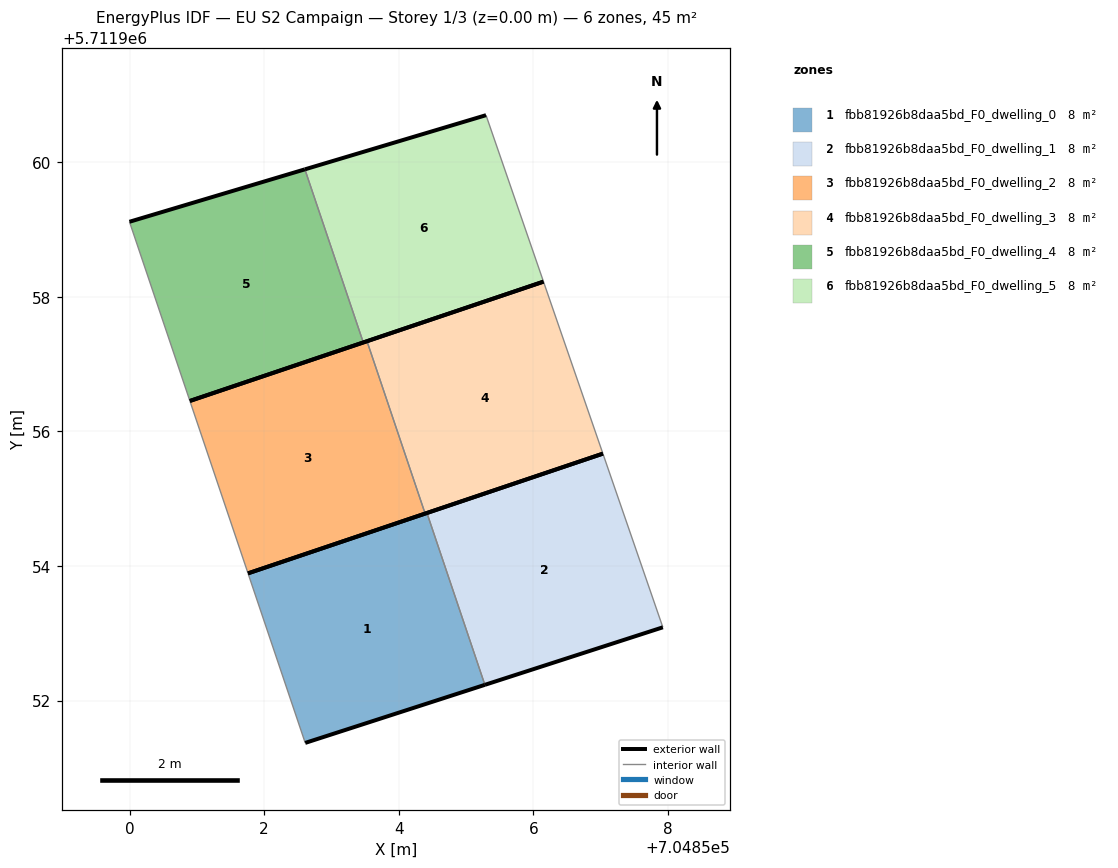
=== STOREY PLAN SPEC (per zone: floor XY polygon, exterior-wall plan segments, windows/doors) ===
zone 1: fbb81926b8daa5bd_F0_dwelling_0  (7.5 m²)
  floor: (704855.28, 5711952.23) (704854.42, 5711954.79) (704851.76, 5711953.89) (704852.61, 5711951.37)
  exterior wall: (704855.28, 5711952.23) – (704852.61, 5711951.37)  [2.8 m]
  exterior wall: (704851.76, 5711953.89) – (704854.42, 5711954.79)  [2.8 m]
  interior walls: 2
zone 2: fbb81926b8daa5bd_F0_dwelling_1  (7.5 m²)
  floor: (704857.93, 5711953.09) (704857.03, 5711955.67) (704854.42, 5711954.79) (704855.28, 5711952.23)
  exterior wall: (704857.93, 5711953.09) – (704855.28, 5711952.23)  [2.8 m]
  exterior wall: (704854.42, 5711954.79) – (704857.03, 5711955.67)  [2.8 m]
  interior walls: 2
zone 3: fbb81926b8daa5bd_F0_dwelling_2  (7.5 m²)
  floor: (704854.39, 5711954.78) (704853.53, 5711957.34) (704850.90, 5711956.45) (704851.76, 5711953.89)
  exterior wall: (704850.90, 5711956.45) – (704853.53, 5711957.34)  [2.8 m]
  exterior wall: (704854.39, 5711954.78) – (704851.76, 5711953.89)  [2.8 m]
  interior walls: 2
zone 4: fbb81926b8daa5bd_F0_dwelling_3  (7.5 m²)
  floor: (704857.03, 5711955.67) (704856.15, 5711958.22) (704853.53, 5711957.34) (704854.39, 5711954.78)
  exterior wall: (704853.53, 5711957.34) – (704856.15, 5711958.22)  [2.8 m]
  exterior wall: (704857.03, 5711955.67) – (704854.39, 5711954.78)  [2.8 m]
  interior walls: 2
zone 5: fbb81926b8daa5bd_F0_dwelling_4  (7.5 m²)
  floor: (704853.47, 5711957.32) (704852.60, 5711959.89) (704850.00, 5711959.12) (704850.90, 5711956.45)
  exterior wall: (704850.00, 5711959.12) – (704852.60, 5711959.89)  [2.7 m]
  exterior wall: (704853.47, 5711957.32) – (704850.90, 5711956.45)  [2.7 m]
  interior walls: 2
zone 6: fbb81926b8daa5bd_F0_dwelling_5  (7.5 m²)
  floor: (704856.15, 5711958.22) (704855.30, 5711960.70) (704852.60, 5711959.89) (704853.47, 5711957.32)
  exterior wall: (704852.60, 5711959.89) – (704855.30, 5711960.70)  [2.8 m]
  exterior wall: (704856.15, 5711958.22) – (704853.47, 5711957.32)  [2.8 m]
  interior walls: 2

=== DERIVED (storey summary) ===
Building: EU S2 Campaign
Storey: 1 of 3  (floor level z = 0.00 m)
Storey gross floor area: 45.1 m²
Zones on this storey: 6
  - fbb81926b8daa5bd_F0_dwelling_0: floor 7.5 m²; exterior wall 5.6 m (16.8 m²); WWR 0.0%
  - fbb81926b8daa5bd_F0_dwelling_1: floor 7.5 m²; exterior wall 5.5 m (16.6 m²); WWR 0.0%
  - fbb81926b8daa5bd_F0_dwelling_2: floor 7.5 m²; exterior wall 5.6 m (16.7 m²); WWR 0.0%
  - fbb81926b8daa5bd_F0_dwelling_3: floor 7.5 m²; exterior wall 5.6 m (16.7 m²); WWR 0.0%
  - fbb81926b8daa5bd_F0_dwelling_4: floor 7.5 m²; exterior wall 5.4 m (16.3 m²); WWR 0.0%
  - fbb81926b8daa5bd_F0_dwelling_5: floor 7.5 m²; exterior wall 5.6 m (16.9 m²); WWR 0.0%
Zone adjacency (shared interzone walls):
  - fbb81926b8daa5bd_F0_dwelling_0 ↔ fbb81926b8daa5bd_F0_dwelling_1
  - fbb81926b8daa5bd_F0_dwelling_2 ↔ fbb81926b8daa5bd_F0_dwelling_3
  - fbb81926b8daa5bd_F0_dwelling_4 ↔ fbb81926b8daa5bd_F0_dwelling_5